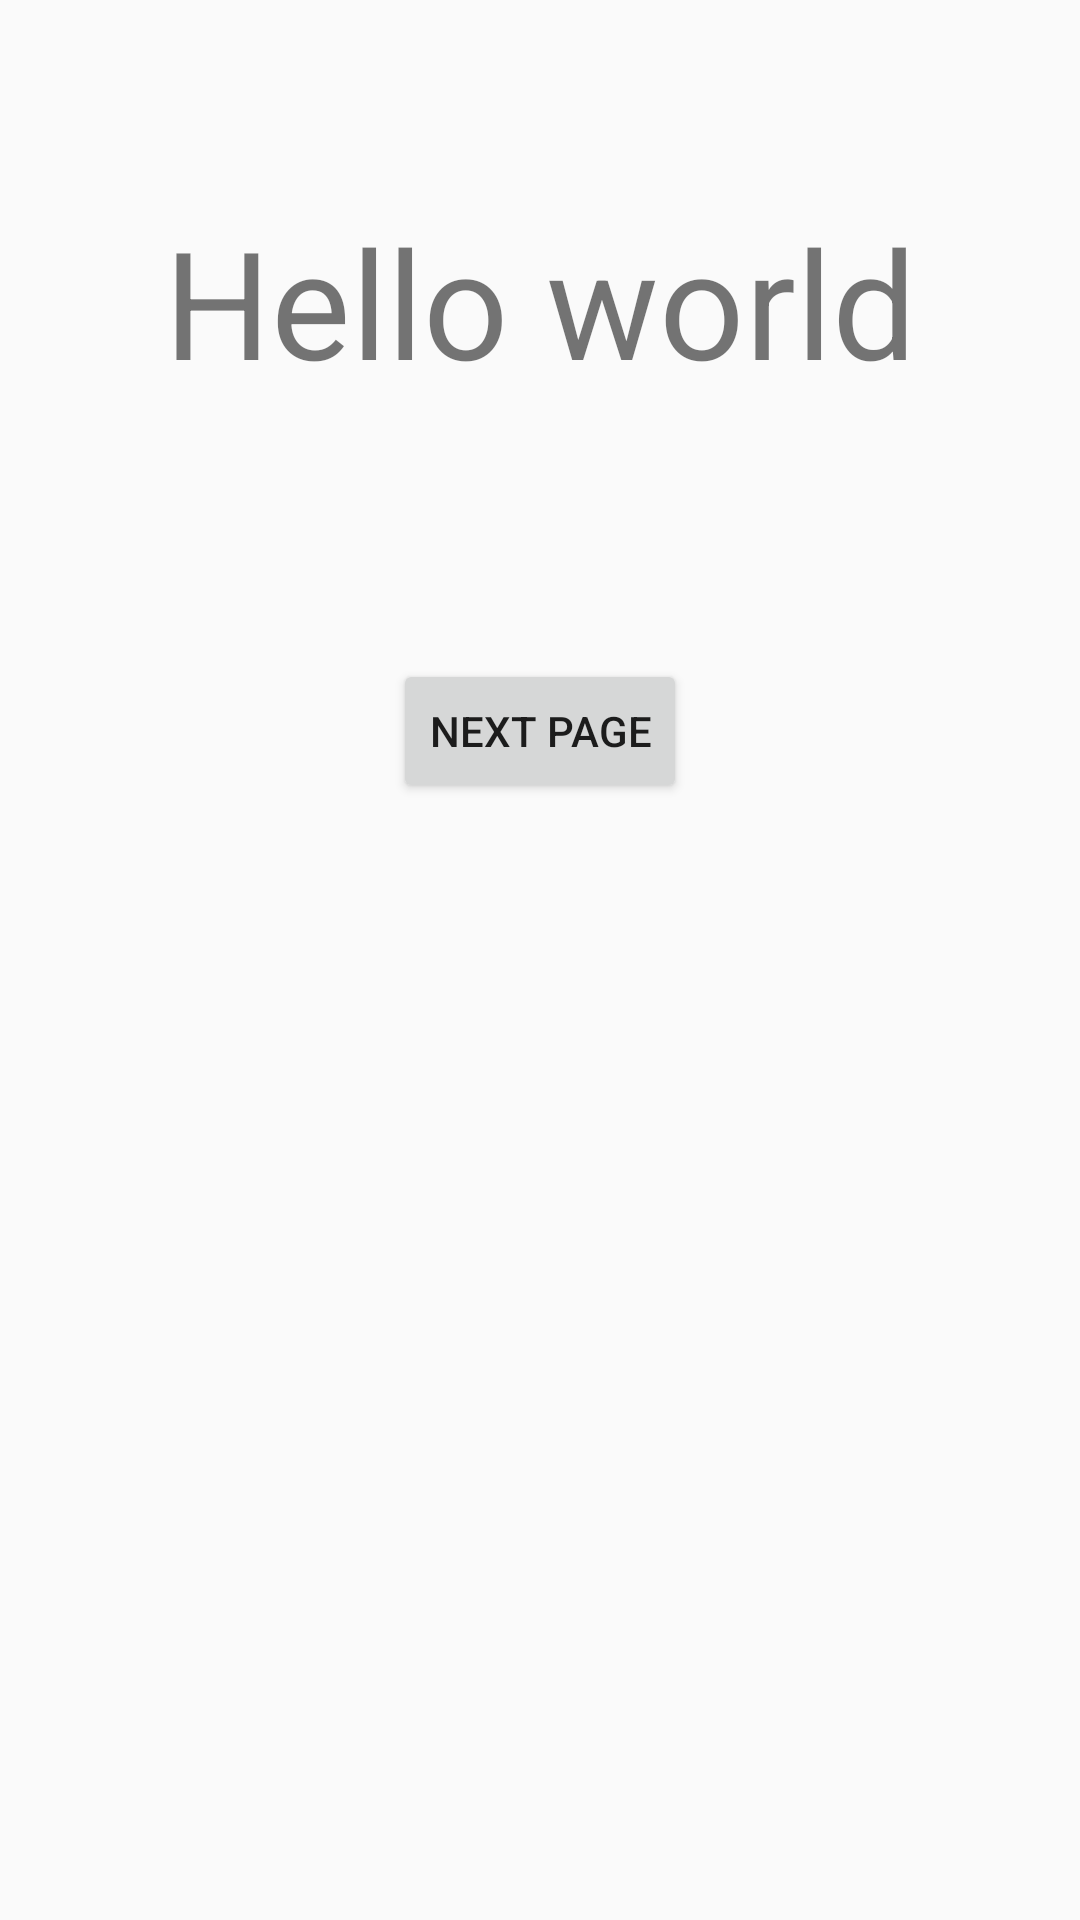

Here is an Android app screen rendered from its layout file. Give the layout XML and the strings, colors and styles it references.
<!-- AndroidManifest.xml: application theme AppTheme -->
<!-- res/layout/activity_life_cycle.xml -->
<?xml version="1.0" encoding="utf-8"?>
<android.support.constraint.ConstraintLayout xmlns:android="http://schemas.android.com/apk/res/android"
    xmlns:app="http://schemas.android.com/apk/res-auto"
    xmlns:tools="http://schemas.android.com/tools"
    android:layout_width="match_parent"
    android:layout_height="match_parent"
    tools:context="com.example.kiit.myfirstapp.LifeCycleActivity">

    <TextView
        android:id="@+id/textView44"
        android:layout_width="wrap_content"
        android:layout_height="wrap_content"
        android:layout_marginTop="67dp"
        android:text="Hello world"
        android:textSize="50dp"
        app:layout_constraintEnd_toEndOf="parent"
        app:layout_constraintStart_toStartOf="parent"
        app:layout_constraintTop_toTopOf="parent" />

    <Button
        android:id="@+id/button44"
        android:layout_width="wrap_content"
        android:layout_height="wrap_content"
        android:layout_marginTop="86dp"
        android:text="next page"
        app:layout_constraintEnd_toEndOf="parent"
        app:layout_constraintStart_toStartOf="parent"
        app:layout_constraintTop_toBottomOf="@+id/textView44"
        android:onClick="nextpage"/>
</android.support.constraint.ConstraintLayout>
<!-- resources referenced by this layout -->
<resources>
  <style name="AppTheme" parent="Theme.AppCompat.Light.DarkActionBar">
          
          <item name="colorPrimary">@color/colorPrimary</item>
          <item name="colorPrimaryDark">@color/colorPrimaryDark</item>
          <item name="colorAccent">@color/colorAccent</item>
      </style>
  <color name="colorPrimary">#3db16a</color>
  <color name="colorPrimaryDark">#2e90d1</color>
  <color name="colorAccent">#FF4081</color>
</resources>
